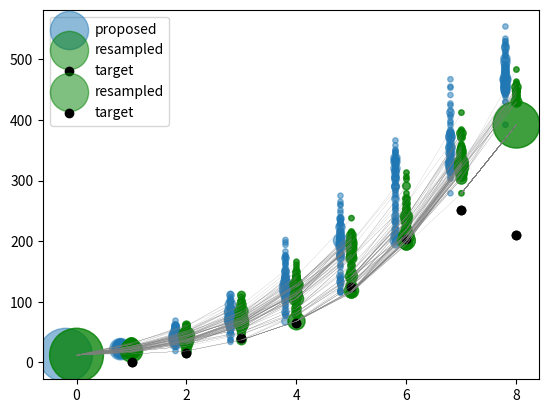

This chart was generated by the following Python code:
import numpy as np
import pandas as pd
from scipy.stats import truncnorm
import matplotlib.pyplot as plt

# Updating particles
def predict_states(particles, contact_rate, recovery_rate, total_pop):
    updated_particles = np.empty_like(particles)
    suscept, infect, recovered = particles[:, 0], particles[:, 1], particles[:, 2]
    new_infections = np.random.binomial(suscept, 1.0 - np.exp(-contact_rate * infect / total_pop))
    new_recoveries = np.random.binomial(infect, 1.0 - np.exp(-recovery_rate))
 
    updated_particles[:, 0] = suscept - new_infections
    updated_particles[:, 1] = infect + new_infections - new_recoveries
    updated_particles[:, 2] = recovered + new_recoveries
 
    return updated_particles

# Calculation of importance weights
def get_importance(p_vals, mean, target_sd):
    zero_trunc_vals = -p_vals / target_sd
    target = np.repeat(mean, n_particles)
    return truncnorm.pdf(target, zero_trunc_vals, np.inf, loc=p_vals, scale=target_sd)

def get_counts_from_particles(particles):
    melted_df = pd.DataFrame(particles).melt(var_name="Columns", value_name="Values")
    return melted_df.groupby(["Columns", "Values"]).size().reset_index(name="Counts")

# Plot results for number of infectious from output array
def plot_particle_results(prop_particles, resamp_particles):
    prop_counts = get_counts_from_particles(prop_particles[:, 1, :])
    resamp_counts = get_counts_from_particles(resamp_particles[:, 1, :])
    results_plot = plt.scatter(prop_counts["Columns"] - 0.2, prop_counts["Values"], s=prop_counts["Counts"] * 15.0, alpha=0.5, label="proposed")
    plt.scatter(resamp_counts["Columns"], resamp_counts["Values"], s=resamp_counts["Counts"] * 15.0, alpha=0.5, label="resampled", color="g")
    plt.scatter(range(1, len(observations) + 1), observations, label="target", color="k")
    plt.legend()
    return results_plot

def get_links_from_pedigree(particles, pedigree):
    links = []
    for t in range(len(observations)):
        for dest, origin in enumerate(pedigree[:, t]):
            links.append([t, t + 1, particles[origin, 1, t], particles[dest, 1, t + 1]])
    return np.array(links)

def plot_links(particles, links, obs):
    resamp_counts = get_counts_from_particles(particles[:, 1, :])
    links_plot = plt.scatter(resamp_counts["Columns"], resamp_counts["Values"], s=resamp_counts["Counts"] * 15.0, alpha=0.5, label="resampled", color="g")
    for l in links:
        plt.plot(l[:2], l[2:], color="gray", linewidth=0.1, label=None)
    plt.scatter(range(1, len(obs) + 1), obs, label="target", color="k")
    plt.legend()
    return links_plot

# Inputs
contact_rate = 1.0
recovery_rate = 0.1
total_pop = 1000
inf_init = 12
n_particles = 100
observations = [0, 15, 40, 65, 124, 204, 252, 210]
target_sd = 50.0

# Initialise particles
particles = np.zeros([n_particles, 3, len(observations) + 1], dtype=int)
particles[:, 0, 0] = total_pop - inf_init  # Susceptible
particles[:, 1, 0] = inf_init  # Infectious
prop_particles = np.copy(particles)
pedigree = np.zeros([n_particles, len(observations)], dtype=int)

# Main loop
for o, obs in enumerate(observations):
    
    # Prediction
    proposed_particles = predict_states(particles[:, :, o], contact_rate, recovery_rate, total_pop)
    prop_particles[:, :, o + 1] = proposed_particles

    # Importance
    weights = get_importance(proposed_particles[:, 1], obs, target_sd)
    norm_weights = weights / sum(weights)

    # Resampling
    indices = np.random.choice(n_particles, size=n_particles, p=norm_weights)
    pedigree[:, o] = indices
    resamp_particles = proposed_particles[indices]
    
    # Update
    particles[:, :, o + 1] = resamp_particles

plot_particle_results(prop_particles, particles)

links = get_links_from_pedigree(particles, pedigree)
plot_links(particles, links, observations)